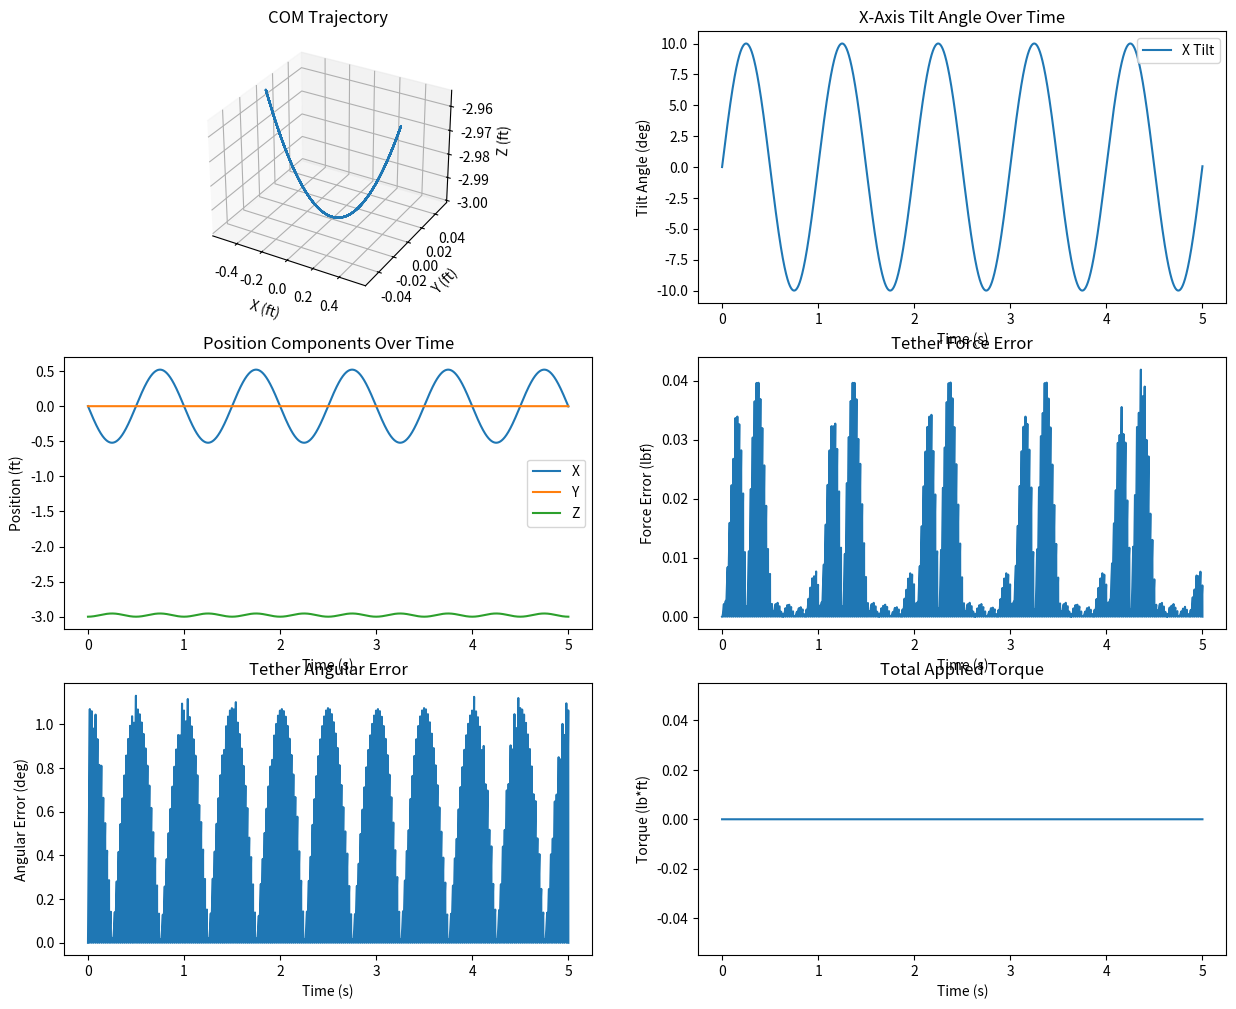
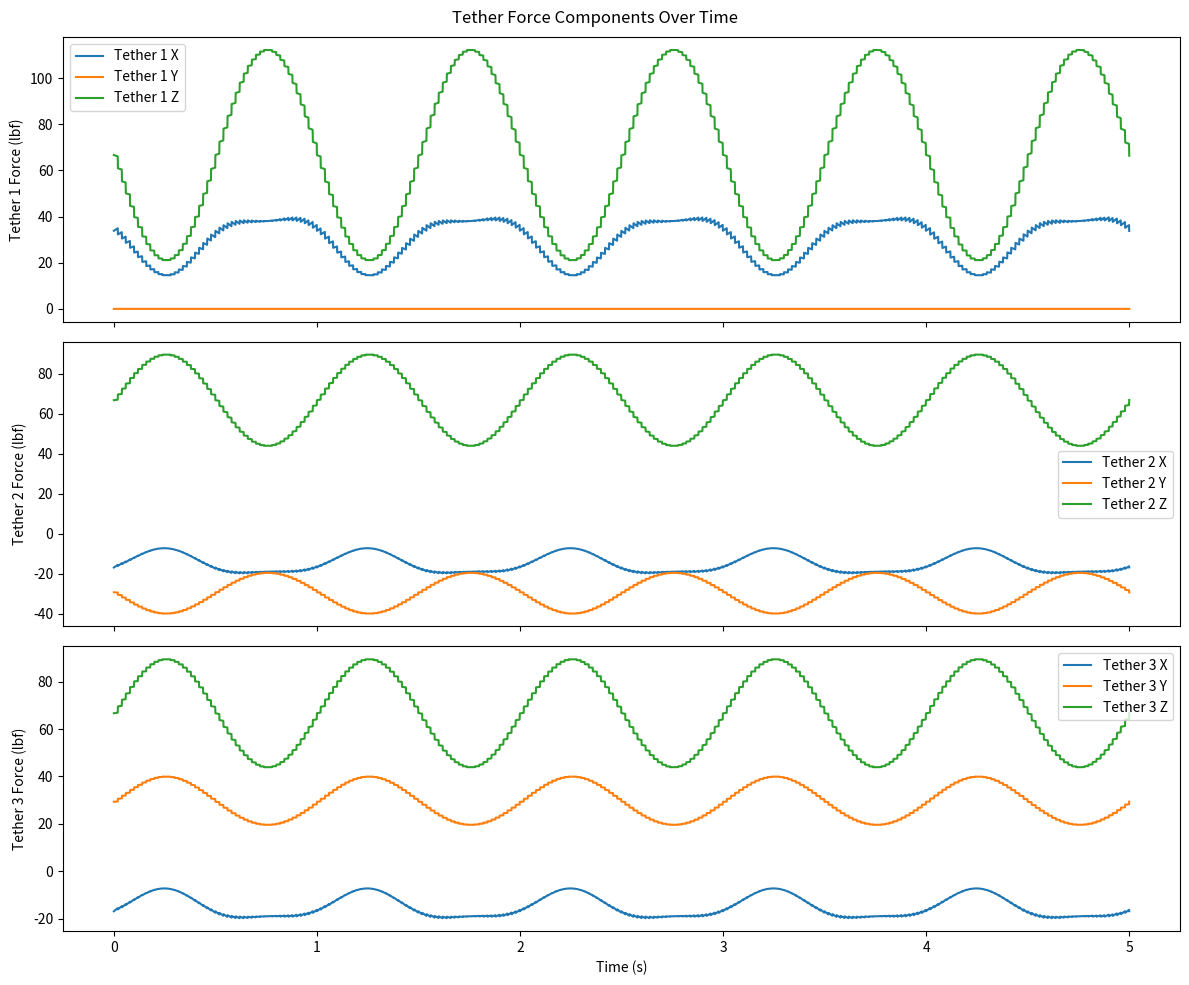

Write the Python code that produced these figures, in order.
# This model attempts to quantify the update rate needed by the controller to keep the angle and force errors under the
# threshold

# major assumptions:
#   uses the horizontal convergence method for doing the tetrahedron calcs which assumes the torso-tether attachment
#       plane is parallel to the floor and that the torso does not twist
#   assumes an immediate change in tension is possible from the servo motors, this adjustment time will be factored in
#       later
#   assumes the torso attachment location is in the shape of a circle with radius r

import numpy as np
from scipy.optimize import fsolve
import matplotlib.pyplot as plt
from mpl_toolkits.mplot3d import Axes3D

def equations(p, a, b, c, teth_anchor, offset):
    x, y, z = p
    return (
        # front tether
        (x - (teth_anchor[0][0] + offset[0][0])) ** 2 + (y - (teth_anchor[0][1] + offset[0][1])) ** 2 + (z - (teth_anchor[0][2] + offset[0][2])) ** 2 - a ** 2,

        # left tether
        (x - (teth_anchor[1][0] + offset[1][0])) ** 2 + (y - (teth_anchor[1][1] + offset[1][1])) ** 2 + (z - (teth_anchor[1][2] + offset[1][2])) ** 2 - b ** 2,

        # right tether
        (x - (teth_anchor[2][0] + offset[2][0])) ** 2 + (y - (teth_anchor[2][1] + offset[2][1])) ** 2 + (z - (teth_anchor[2][2] + offset[2][2])) ** 2 - c ** 2,
    )


def calculate_apex(a, b, c, teth_anchor, offset):
    initial_guess = [2, 2, -4]  # Start with a point above the base
    apex = fsolve(equations, initial_guess, args=(a, b, c, teth_anchor, offset))
    return apex


def calculate_tether_vecs(COM, teth_anchor, offset):
    # determine the tether unit vector
    teth1_vec = np.array(teth_anchor[0][:]) - (np.array(COM) - np.array(offset[0][:]))
    teth2_vec = np.array(teth_anchor[1][:]) - (np.array(COM) - np.array(offset[1][:]))
    teth3_vec = np.array(teth_anchor[2][:]) - (np.array(COM) - np.array(offset[2][:]))
    teth1_hat = teth1_vec/np.linalg.norm(teth1_vec)
    teth2_hat = teth2_vec/np.linalg.norm(teth2_vec)
    teth3_hat = teth3_vec/np.linalg.norm(teth3_vec)
    lengths = [np.linalg.norm(teth1_vec),np.linalg.norm(teth2_vec),np.linalg.norm(teth3_vec)]

    return (teth1_hat, teth2_hat, teth3_hat, lengths)


def calculate_tether_forces(apex, mass, teth_anchor, offset):
    # solve the system of eqns of the unit vectors to find the equations
    teth1_hat, teth2_hat, teth3_hat, _ = calculate_tether_vecs(apex, teth_anchor, offset)

    M1 = np.array([[teth1_hat[0], teth2_hat[0], teth3_hat[0]],
                   [teth1_hat[1], teth2_hat[1], teth3_hat[1]],
                   [teth1_hat[2], teth2_hat[2], teth3_hat[2]]])
    M2 = np.array([[0],[0],[mass]])
    f = np.dot(np.linalg.inv(M1), M2)
    return f

def calculate_tether_error(COM, f, mass, teth_anchor, offset):
    teth1_hat, teth2_hat, teth3_hat, _ = calculate_tether_vecs(COM, teth_anchor, offset)
    teth1_vec = f[0]*teth1_hat
    teth2_vec = f[1]*teth2_hat
    teth3_vec = f[2]*teth3_hat

    expected_f_vec = np.array([0, 0, mass])
    f_vec = teth1_vec + teth2_vec + teth3_vec

    # find the angle between expected and actual
    angle_err = np.arccos(np.dot(expected_f_vec, f_vec)/(np.linalg.norm(expected_f_vec)*np.linalg.norm(f_vec)))*(180/np.pi)
    # determine the difference between their forces
    f_err = np.abs(np.linalg.norm(expected_f_vec) - np.linalg.norm(f_vec))

    return f_err, angle_err, teth1_vec,teth2_vec, teth3_vec

def simulate_tilting_motion(time_steps, dt, tilt_axis='x'):
    time = np.linspace(0, time_steps*dt, time_steps)
    
    # Initial position and height
    initial_height = -3.0  # feet
    
    # Initialize tilt angles
    x_tilt = np.zeros_like(time)
    y_tilt = np.zeros_like(time)
    
    # Generate tilting angles (converting to radians) for specified axis
    if tilt_axis.lower() == 'x':
        x_tilt = np.deg2rad(10) * np.sin(2 * np.pi * time)  # ±10 degrees in x
    elif tilt_axis.lower() == 'y':
        y_tilt = np.deg2rad(10) * np.sin(2 * np.pi * time)  # ±10 degrees in y
    else:
        raise ValueError("tilt_axis must be either 'x' or 'y'")
    
    positions = np.zeros((time_steps, 3))
    
    for i in range(time_steps):
        # Calculate new position based on tilt angles
        # X position changes with forward/backward tilt (x_tilt)
        x = initial_height * np.sin(x_tilt[i])
        
        # Y position changes with side-to-side tilt (y_tilt)
        y = initial_height * np.sin(y_tilt[i])
        
        # Z position decreases as person tilts
        z = initial_height * np.cos(x_tilt[i]) * np.cos(y_tilt[i])
        
        positions[i] = [x, y, z]
    
    return positions, np.column_stack((x_tilt, y_tilt))

def plot_simulation_results(time_vec, positions, angles, f_errors, ang_errors, torques, tilt_axis, tether1vec, tether2vec, tether3vec):
    fig = plt.figure(figsize=(15, 12))
    
    # 3D trajectory plot
    ax1 = fig.add_subplot(321, projection='3d')
    ax1.plot(positions[:, 0], positions[:, 1], positions[:, 2])
    ax1.set_xlabel('X (ft)')
    ax1.set_ylabel('Y (ft)')
    ax1.set_zlabel('Z (ft)')
    ax1.set_title('COM Trajectory')
    
    # Tilt angle plot
    ax2 = fig.add_subplot(322)
    if tilt_axis.lower() == 'x':
        ax2.plot(time_vec, np.rad2deg(angles[:, 0]), label='X Tilt')
    else:
        ax2.plot(time_vec, np.rad2deg(angles[:, 1]), label='Y Tilt')
    ax2.set_xlabel('Time (s)')
    ax2.set_ylabel('Tilt Angle (deg)')
    ax2.set_title(f'{tilt_axis.upper()}-Axis Tilt Angle Over Time')
    ax2.legend()
    
    # Position components plot
    ax3 = fig.add_subplot(323)
    ax3.plot(time_vec, positions[:, 0], label='X')
    ax3.plot(time_vec, positions[:, 1], label='Y')
    ax3.plot(time_vec, positions[:, 2], label='Z')
    ax3.set_xlabel('Time (s)')
    ax3.set_ylabel('Position (ft)')
    ax3.set_title('Position Components Over Time')
    ax3.legend()
    
    # Force error plot
    ax4 = fig.add_subplot(324)
    ax4.plot(time_vec, f_errors)
    ax4.set_xlabel('Time (s)')
    ax4.set_ylabel('Force Error (lbf)')
    ax4.set_title('Tether Force Error')
    
    # Angular error plot
    ax5 = fig.add_subplot(325)
    ax5.plot(time_vec, ang_errors)
    ax5.set_xlabel('Time (s)')
    ax5.set_ylabel('Angular Error (deg)')
    ax5.set_title('Tether Angular Error')
    
    # Torque magnitude plot
    ax6 = fig.add_subplot(326)
    ax6.plot(time_vec, torques)
    ax6.set_xlabel('Time (s)')
    ax6.set_ylabel('Torque (lb*ft)')
    ax6.set_title('Total Applied Torque')
    
     # Tether force component plots
    fig2, (ax7, ax8, ax9) = plt.subplots(3, 1, figsize=(12, 10), sharex=True)
    ax7.plot(time_vec, tether1vec[:, 0], label='Tether 1 X')
    ax7.plot(time_vec, tether1vec[:, 1], label='Tether 1 Y')
    ax7.plot(time_vec, tether1vec[:, 2], label='Tether 1 Z')
    ax7.set_ylabel('Tether 1 Force (lbf)')
    ax7.legend()
    ax8.plot(time_vec, tether2vec[:, 0], label='Tether 2 X')
    ax8.plot(time_vec, tether2vec[:, 1], label='Tether 2 Y')
    ax8.plot(time_vec, tether2vec[:, 2], label='Tether 2 Z')
    ax8.set_ylabel('Tether 2 Force (lbf)')
    ax8.legend()
    ax9.plot(time_vec, tether3vec[:, 0], label='Tether 3 X')
    ax9.plot(time_vec, tether3vec[:, 1], label='Tether 3 Y')
    ax9.plot(time_vec, tether3vec[:, 2], label='Tether 3 Z')
    ax9.set_xlabel('Time (s)')
    ax9.set_ylabel('Tether 3 Force (lbf)')
    ax9.legend()
    fig2.suptitle('Tether Force Components Over Time')
    


    plt.tight_layout()
    plt.show()



def main():
    # Simulation parameters
    mass = 200.0  # person's weight (lb)
    r = 3 / (2 * np.pi)  # waist radius (ft)

    # tether anchor loc 3x3 each row is the vector for each tether
    # assuming anchor locations are radially 2 feet away from person 120 degrees away from each other
    teth_anchor = [[2.0,                      0.0,                     0.0],
                  [2.0*np.cos(240*np.pi/180), 2.0*np.sin(240*np.pi/180), 0.0],
                  [2.0*np.cos(120*np.pi/180), 2.0*np.sin(120*np.pi/180), 0.0]]
    # attachment offset vector 3x3 each row is the vector for each tether
    # assuming circular radius (pointing from tether attachment loc to COM
    offset = [[-r,                      0.0,                     0.0],
              [-r*np.cos(240*np.pi/180), -r*np.sin(240*np.pi/180), 0.0],
              [-r*np.cos(120*np.pi/180), -r*np.sin(120*np.pi/180), 0.0]]

    # Time parameters
    duration = 5.0  # seconds (5 complete cycles at 1Hz)
    dt = 0.001  # time step
    time_steps = int(duration/dt)+1
    time_vec = np.linspace(0, duration, time_steps)

    # force update rate parameters
    force_update_rate = 50  # in hz
    update_steps = int(duration / (1/force_update_rate))+1
    update_vec = np.linspace(0, duration, update_steps)
    # separate iterator for force update
    j = 0
    
    # Set tilt axis ('x' or 'y')
    tilt_axis = 'x'
    
    # Generate COM movement and tilt angles
    positions, tilt_angles = simulate_tilting_motion(time_steps, dt, tilt_axis)
    
    # Initialize arrays to store results
    f_errors = np.zeros(time_steps)
    ang_errors = np.zeros(time_steps)
    torques = np.zeros(time_steps)
    
    # Arrays to store tether force vectors
    tether1_vec = np.zeros((time_steps, 3))
    tether2_vec = np.zeros((time_steps, 3))
    tether3_vec = np.zeros((time_steps, 3))

    # Run simulation
    for i in range(time_steps):
        # Update COM position based on tilt
        COM = positions[i, :]
        
        # Calculate tether properties
        _, _, _, teth_lengths = calculate_tether_vecs(COM, teth_anchor, offset)
        apex = calculate_apex(teth_lengths[0], teth_lengths[1], teth_lengths[2], teth_anchor, offset)
        # update force only at the prescribed for update rate
        if abs(time_vec[i] - update_vec[j]) < dt:
            f = calculate_tether_forces(apex, mass, teth_anchor, offset)
            j += 1
        
        # Calculate errors and torques
        f_err, ang_err, tether1_vec[i], tether2_vec[i], tether3_vec[i] = calculate_tether_error(COM, f, mass, teth_anchor, offset)
        
        # Limit angular error to less than 5 degrees
        if ang_err > 5:
            # Adjust tether forces to reduce angular error
            f = calculate_tether_forces(apex, mass, teth_anchor, offset)
            f_err, ang_err, tether1_vec[i], tether2_vec[i], tether3_vec[i] = calculate_tether_error(COM, f, mass, teth_anchor, offset)
        
        # Store results
        f_errors[i] = f_err
        ang_errors[i] = ang_err
        #torques[i] = np.linalg.norm(calculate_applied_torque(COM, tilt_angles[i, 0], tilt_angles[i, 1], f, r))
    
    # Plot results
    plot_simulation_results(time_vec, positions, tilt_angles, f_errors, ang_errors, torques, tilt_axis, tether1_vec, tether2_vec, tether3_vec)
    # print(np.sqrt((tether1_vec[0][0])**2+(tether1_vec[0][1])**2+(tether1_vec[0][2])**2))
    # print(np.sqrt((tether2_vec[0][0])**2+(tether2_vec[0][1])**2+(tether2_vec[0][2])**2))
    # print(np.sqrt((tether3_vec[0][0])**2+(tether3_vec[0][1])**2+(tether3_vec[0][2])**2))


if __name__ == "__main__":
    main()
